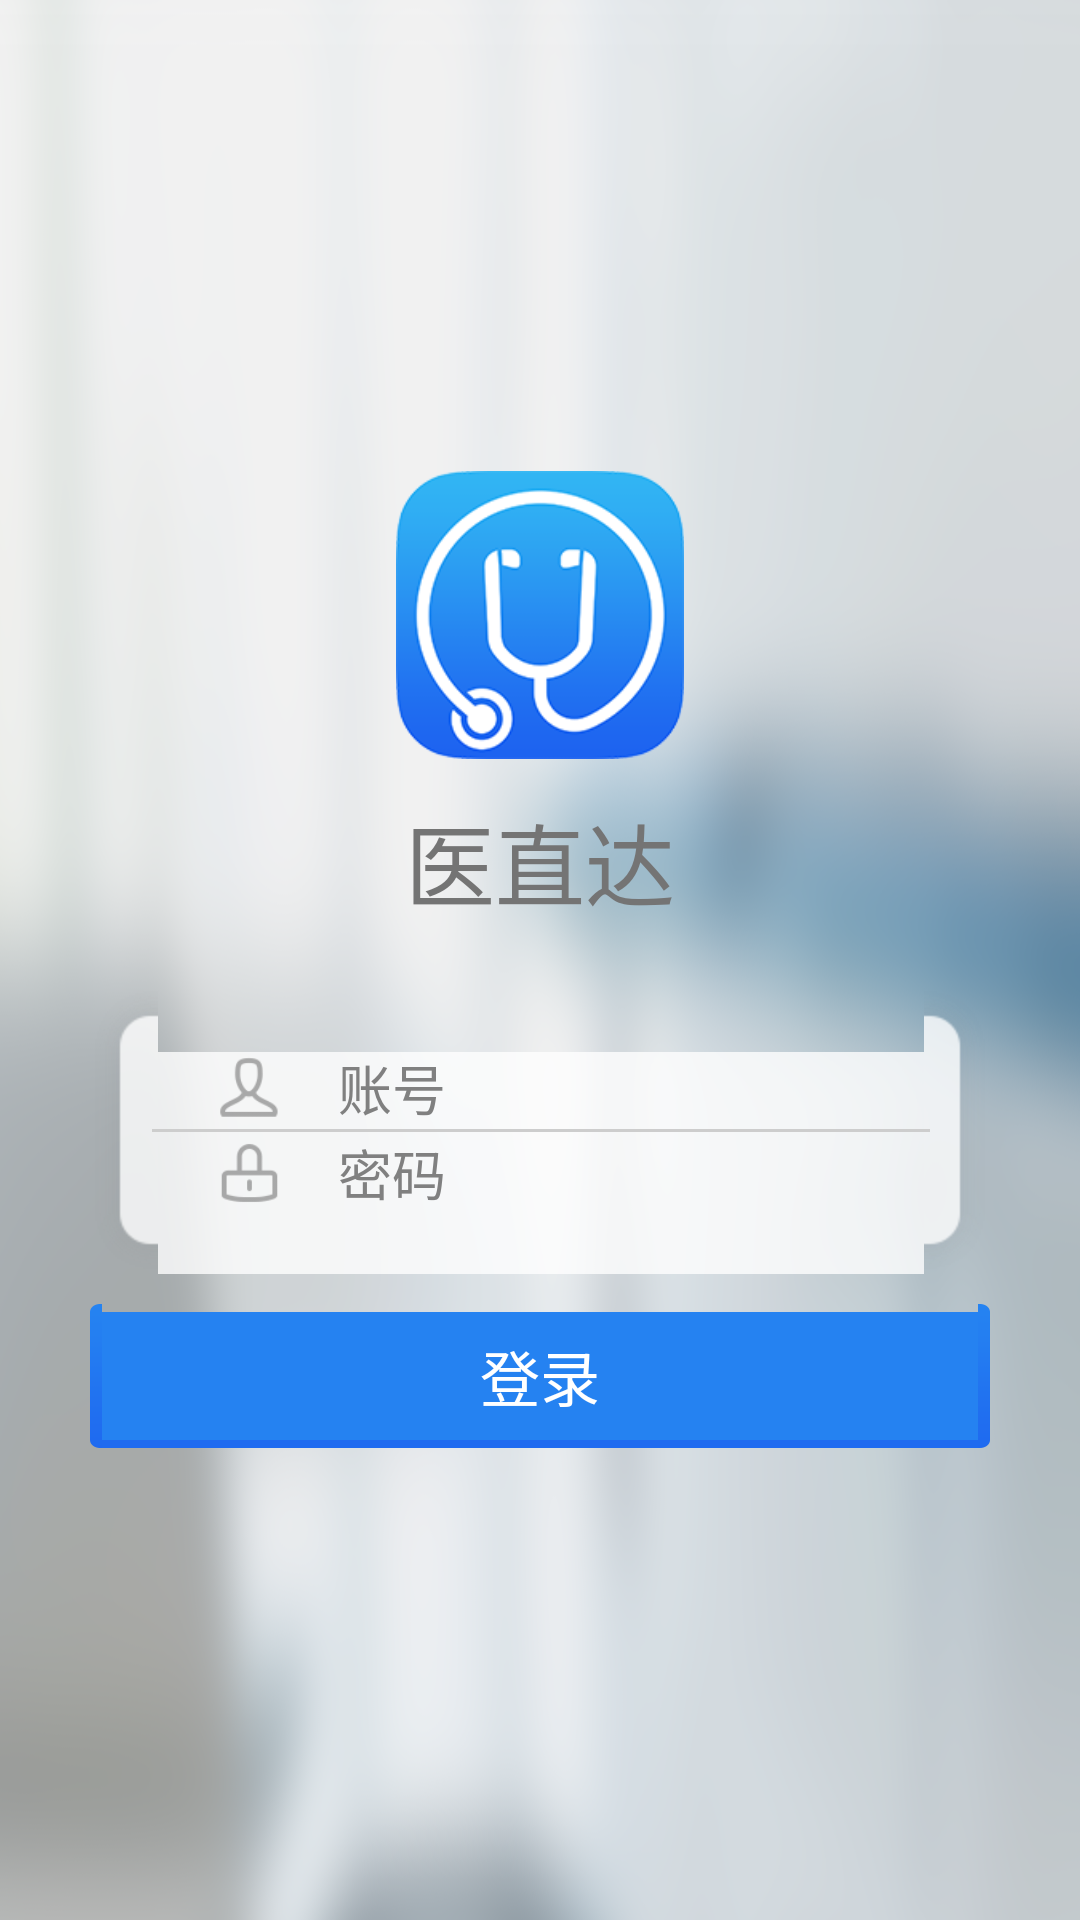

Android layout source for this screen:
<!-- AndroidManifest.xml: application theme android:Theme.Light.NoTitleBar.Fullscreen -->
<!-- res/layout/activity_login2.xml -->
<?xml version="1.0" encoding="utf-8"?>

<LinearLayout xmlns:android="http://schemas.android.com/apk/res/android"
    android:layout_width="match_parent"
    android:layout_height="match_parent"
    android:background="@drawable/login_bg"
    android:orientation="vertical">

    <ScrollView
        android:layout_width="match_parent"
        android:layout_height="match_parent">

        <LinearLayout
            android:layout_width="match_parent"
            android:layout_height="match_parent"
            android:layout_gravity="center"
            android:gravity="center_vertical|center_horizontal"
            android:orientation="vertical"
            android:paddingTop="5dp"
            android:paddingBottom="5dp">

            <View
                android:layout_width="0dp"
                android:layout_height="0dp"
                android:layout_weight="2" />

            <ImageView
                android:layout_width="wrap_content"
                android:layout_height="wrap_content"
                android:minWidth="96dp"
                android:minHeight="96dp"
                android:src="@drawable/app_icon" />

            <TextView
                android:layout_width="wrap_content"
                android:layout_height="wrap_content"
                android:layout_marginTop="12dp"
                android:layout_marginBottom="20dp"
                android:layout_weight="1"
                android:text="@string/app_name"
                android:textAppearance="?android:attr/textAppearanceLarge"
                android:textColor="#747474"
                android:textSize="30sp" />

            <LinearLayout
                android:layout_width="300dp"
                android:layout_height="96dp"
                android:layout_weight="0.2"
                android:background="@drawable/box8_nor"
                android:orientation="vertical">

                <RelativeLayout
                    android:layout_width="match_parent"
                    android:layout_height="match_parent"
                    android:layout_weight="1">

                    <ImageView
                        android:id="@+id/iv_account"
                        android:layout_width="35dp"
                        android:layout_height="35dp"
                        android:layout_alignParentLeft="true"
                        android:layout_centerVertical="true"
                        android:layout_marginLeft="15dp"
                        android:src="@drawable/id_nor" />

                    <EditText
                        android:id="@+id/et_account"
                        android:layout_width="wrap_content"
                        android:layout_height="wrap_content"
                        android:layout_centerVertical="true"
                        android:layout_marginLeft="12dp"
                        android:layout_toRightOf="@+id/iv_account"
                        android:background="@null"
                        android:ems="10"
                        android:hint="@string/account"
                        android:inputType="textPersonName"
                        android:maxLength="20"
                        android:maxLines="1"
                        android:textColor="#cc818081"
                        android:textSize="18sp" />

                    <ImageView
                        android:id="@+id/iv_clear_account"
                        android:layout_width="32dp"
                        android:layout_height="32dp"
                        android:layout_alignParentRight="true"
                        android:layout_centerVertical="true"
                        android:src="@drawable/box_delete"
                        android:visibility="gone" />
                </RelativeLayout>

                <View
                    android:layout_width="fill_parent"
                    android:layout_height="1dp"
                    android:background="#CDCDCD" />

                <RelativeLayout
                    android:layout_width="match_parent"
                    android:layout_height="match_parent"
                    android:layout_weight="1">

                    <ImageView
                        android:id="@+id/iv_password"
                        android:layout_width="35dp"
                        android:layout_height="35dp"
                        android:layout_alignParentLeft="true"
                        android:layout_centerVertical="true"
                        android:layout_marginLeft="15dp"
                        android:src="@drawable/lock_nor" />

                    <EditText
                        android:id="@+id/et_password"
                        android:layout_width="wrap_content"
                        android:layout_height="wrap_content"
                        android:layout_centerVertical="true"
                        android:layout_marginLeft="12dp"
                        android:layout_toRightOf="@+id/iv_password"
                        android:background="@null"
                        android:ems="10"
                        android:hint="@string/password"
                        android:inputType="textPassword"
                        android:maxLength="20"
                        android:maxLines="1"
                        android:textColor="#cc818081"
                        android:textSize="18sp" />

                    <ImageView
                        android:id="@+id/iv_clear_password"
                        android:layout_width="32dp"
                        android:layout_height="32dp"
                        android:layout_alignParentRight="true"
                        android:layout_centerVertical="true"
                        android:src="@drawable/box_delete"
                        android:visibility="gone" />
                </RelativeLayout>
            </LinearLayout>

            <Button
                android:id="@+id/btn_login"
                android:layout_width="300dp"
                android:layout_height="48dp"
                android:layout_gravity="center_horizontal"
                android:layout_marginTop="10dp"
                android:background="@drawable/login_button_selector"
                android:gravity="center"
                android:onClick="onClick"
                android:text="@string/login"
                android:textColor="#ffffff"
                android:textSize="20sp" />

            <View
                android:layout_width="0dp"
                android:layout_height="0dp"
                android:layout_weight="3" />
        </LinearLayout>
    </ScrollView>

</LinearLayout>
<!-- resources referenced by this layout -->
<resources>
  <!-- drawable app_icon: png bitmap (drawable-xxhdpi, 19984 bytes) -->
  <!-- drawable box_delete: png bitmap (drawable-hdpi, 1626 bytes) -->
  <!-- drawable id_nor: png bitmap (drawable-xxhdpi, 2019 bytes) -->
  <!-- drawable lock_nor: png bitmap (drawable-xxhdpi, 1750 bytes) -->
  <!-- drawable login_bg: png bitmap (drawable-xxhdpi, 267666 bytes) -->
  <!-- drawable login_button_selector (drawable) -->
  <?xml version="1.0" encoding="utf-8"?>
  
  <selector xmlns:android="http://schemas.android.com/apk/res/android">
  
      
      <item android:drawable="@drawable/button2_sel" android:state_pressed="true"/>
  
      
      <item android:drawable="@drawable/button2_nor"/>
  
  </selector>
  <string name="account">账号</string>
  <string name="app_name">医直达</string>
  <string name="login">登录</string>
  <string name="password">密码</string>
</resources>
